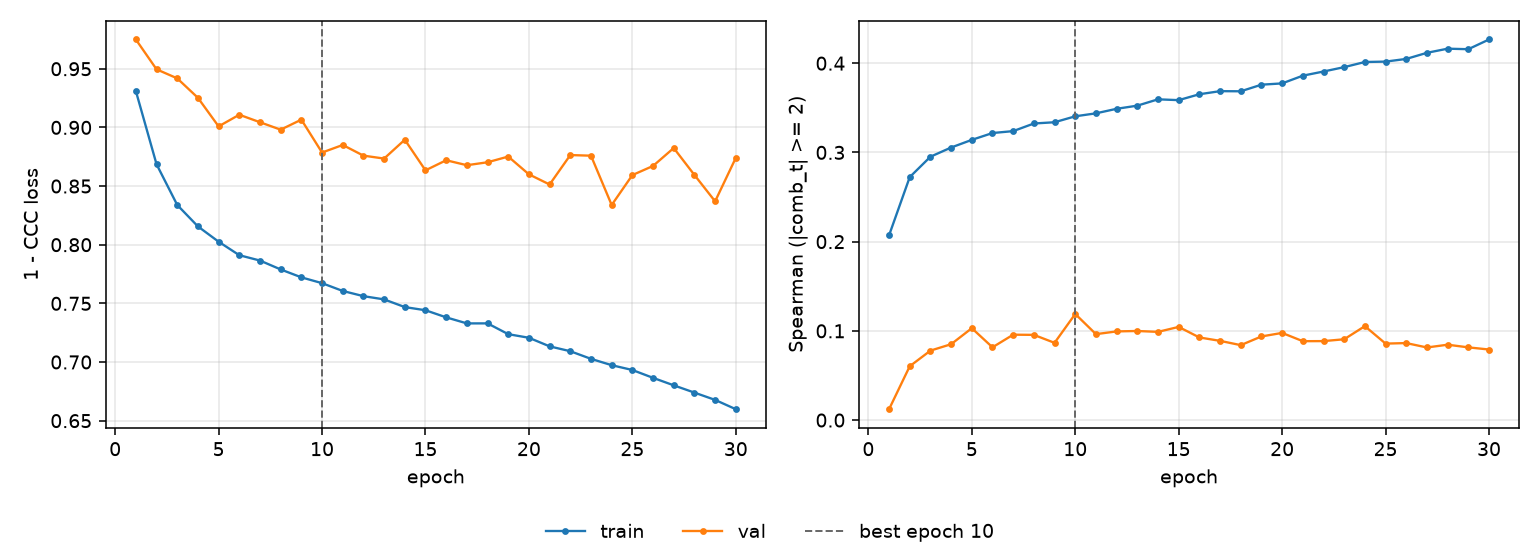

The data file committed next to this chart (first rows):
epoch, tr_loss, vl_loss, tr_sp, vl_sp, is_best
1, 0.931, 0.9749, 0.2071, 0.01218, False
2, 0.8686, 0.9495, 0.2723, 0.06034, False
3, 0.8339, 0.9418, 0.2952, 0.07784, False
4, 0.8156, 0.9252, 0.3055, 0.08504, False
5, 0.8026, 0.9009, 0.3141, 0.103, False
6, 0.7911, 0.9108, 0.3217, 0.08157, False
7, 0.7865, 0.9044, 0.3239, 0.09571, False
8, 0.7789, 0.8981, 0.3324, 0.0955, False
9, 0.7722, 0.9066, 0.3338, 0.08657, False
10, 0.7672, 0.8786, 0.3405, 0.1189, True
11, 0.7606, 0.885, 0.3438, 0.09631, False
12, 0.7561, 0.8759, 0.3489, 0.09937, False
13, 0.7534, 0.8734, 0.3524, 0.09984, False
14, 0.7468, 0.8895, 0.3595, 0.09886, False
15, 0.7441, 0.8634, 0.3586, 0.1044, False
16, 0.7381, 0.872, 0.3652, 0.09259, False
17, 0.7329, 0.8678, 0.3687, 0.0888, False
18, 0.7329, 0.8703, 0.3685, 0.08398, False
19, 0.7237, 0.8751, 0.3759, 0.09374, False
20, 0.7207, 0.86, 0.3774, 0.0977, False
21, 0.7133, 0.8513, 0.386, 0.08842, False
22, 0.7092, 0.8764, 0.3907, 0.08851, False
23, 0.7027, 0.8759, 0.3956, 0.09058, False
24, 0.6973, 0.8338, 0.4013, 0.1053, False
25, 0.6932, 0.8593, 0.4018, 0.08571, False
26, 0.6865, 0.8671, 0.4048, 0.0863, False
27, 0.6801, 0.8824, 0.4116, 0.08137, False
28, 0.6739, 0.8595, 0.4163, 0.08447, False
29, 0.6677, 0.837, 0.4157, 0.08149, False
30, 0.6598, 0.874, 0.4266, 0.07909, False
